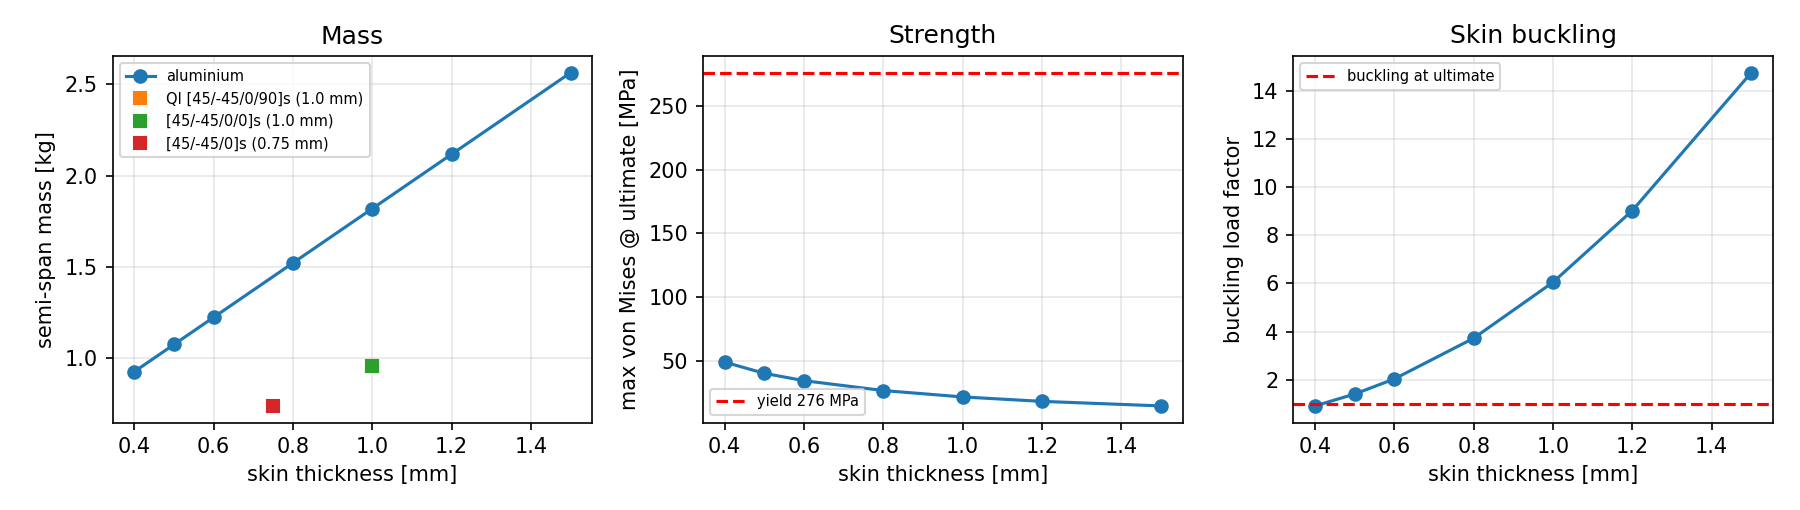

Values plotted in this chart, from the file beside it:
skin_mm, semi_span_mass_kg, tip_w_limit_mm, max_vm_ult_MPa, RF_yield, buckling_factor_vs_ultimate, f1_Hz, f_torsion_Hz, meets_strength_and_buckling
0.4, 0.926, 9.98, 49.2, 5.61, 0.906, 19.41, 185.1, no
0.5, 1.075, 8.22, 40.4, 6.83, 1.401, 19.88, 190.2, yes
0.6, 1.224, 6.98, 34.7, 7.96, 2.028, 20.23, 193.8, yes
0.8, 1.521, 5.37, 26.9, 10.25, 3.722, 20.71, 198.5, yes
1.0, 1.819, 4.36, 21.9, 12.59, 6.050, 21.03, 201.2, yes
1.2, 2.117, 3.67, 18.5, 14.96, 9.033, 21.25, 203.1, yes
1.5, 2.563, 2.97, 14.9, 18.54, 14.77, 21.49, 204.8, yes
